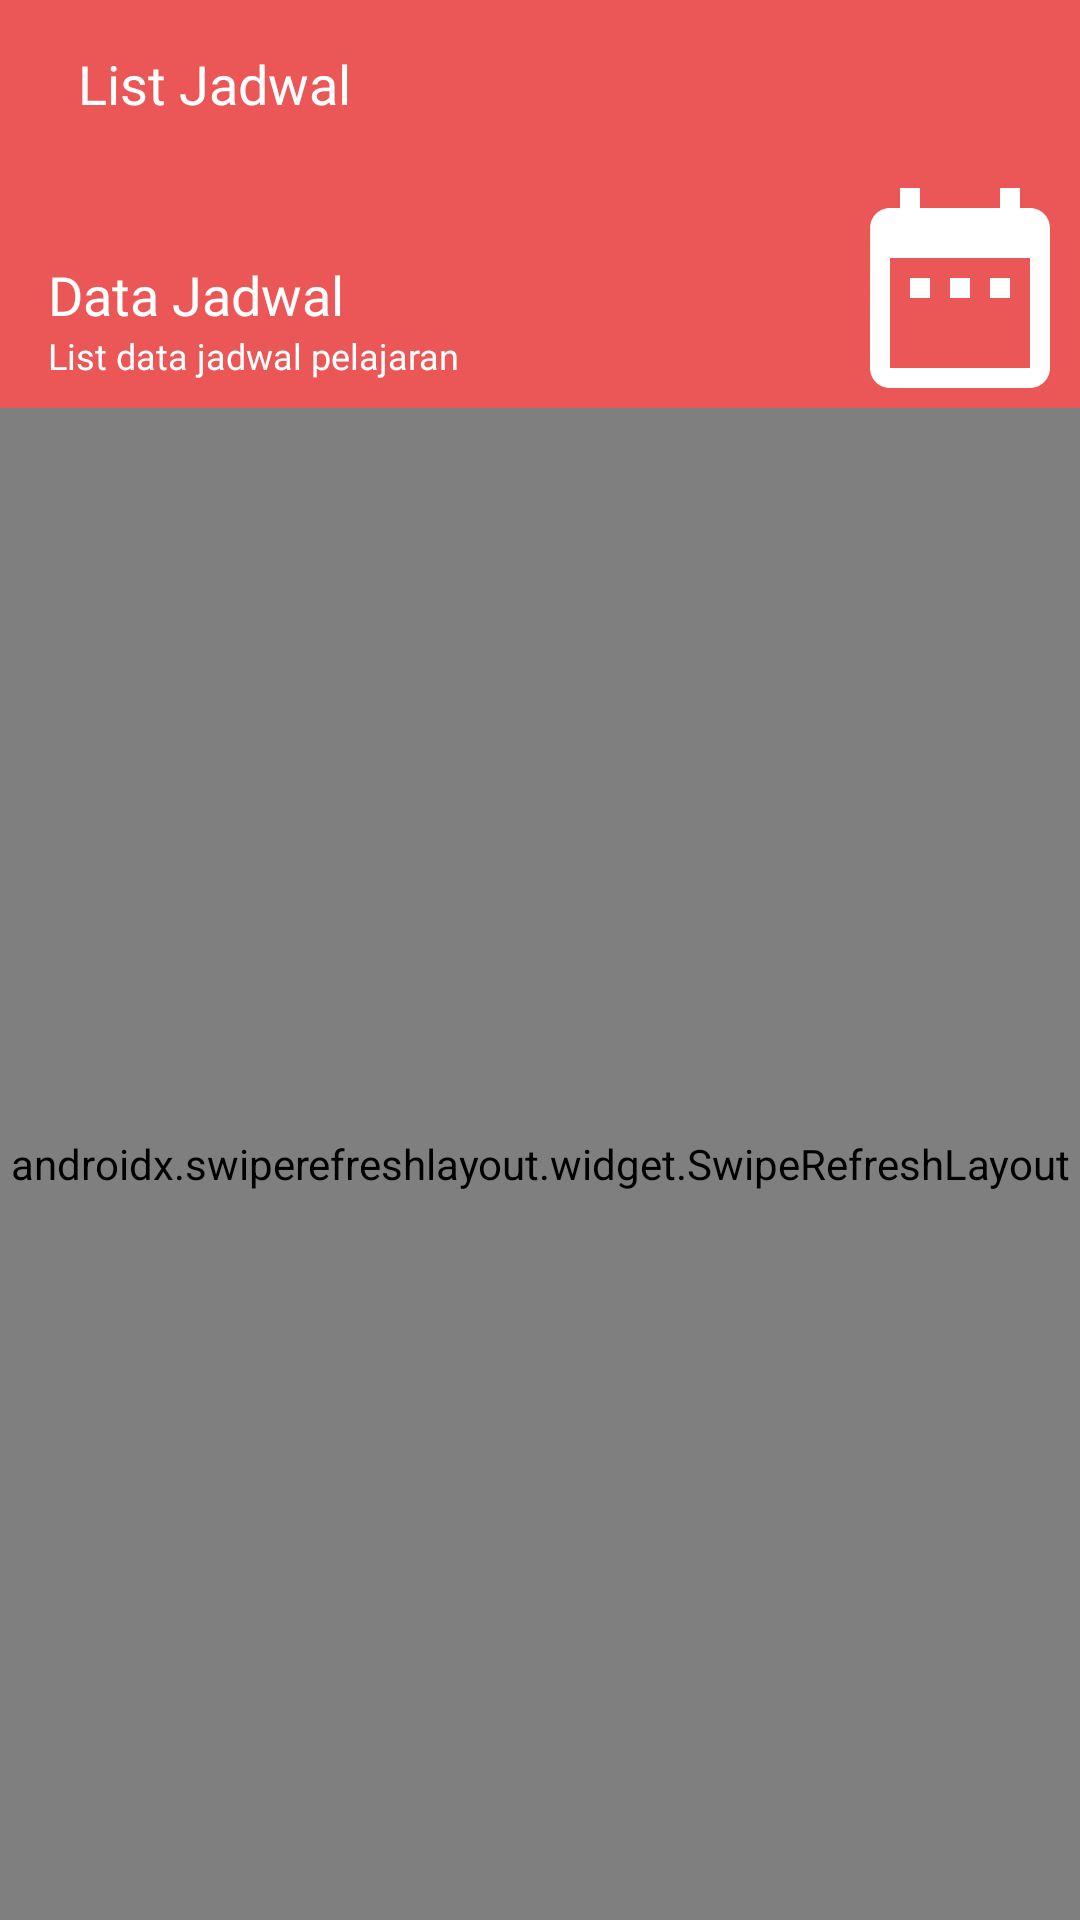

Produce the Android XML layout that renders to this screen, including the resource entries it uses.
<!-- AndroidManifest.xml: application theme Theme.SIMSekolah -->
<!-- res/layout/activity_detail_jadwal.xml -->
<?xml version="1.0" encoding="utf-8"?>
<RelativeLayout xmlns:android="http://schemas.android.com/apk/res/android"
    xmlns:app="http://schemas.android.com/apk/res-auto"
    xmlns:tools="http://schemas.android.com/tools"
    android:layout_width="match_parent"
    android:layout_height="match_parent"
    tools:context=".ui.jadwal.DetailJadwal">

    <androidx.appcompat.widget.Toolbar
        android:id="@+id/top"
        android:layout_width="match_parent"
        android:layout_height="wrap_content"
        android:background="@color/red2">

        <LinearLayout
            android:layout_width="match_parent"
            android:layout_height="wrap_content"
            android:layout_marginEnd="16dp"
            android:orientation="horizontal">

            <ImageView
                android:id="@+id/btn_kembali"
                android:layout_width="wrap_content"
                android:layout_height="wrap_content"
                android:background="?android:attr/selectableItemBackground"
                android:clickable="true"
                android:focusable="true"
                android:src="@drawable/ic_baseline_arrow_back_24" />

            <TextView
                android:layout_width="wrap_content"
                android:layout_height="wrap_content"
                android:layout_marginStart="10dp"
                android:fontFamily="@font/poppins_bold"
                android:text="List Jadwal"
                android:textColor="@color/white"
                android:textSize="18sp" />
        </LinearLayout>
    </androidx.appcompat.widget.Toolbar>

    <LinearLayout
        android:layout_width="match_parent"
        android:layout_height="200dp"
        android:layout_below="@id/top"
        android:background="@color/red2"
        android:orientation="vertical" />

    <TextView
        android:id="@+id/judul_dataguru"
        android:layout_width="wrap_content"
        android:layout_height="wrap_content"
        android:layout_below="@id/top"
        android:layout_marginStart="16dp"
        android:layout_marginTop="30dp"
        android:fontFamily="@font/poppins_bold"
        android:text="Data Jadwal"
        android:textColor="@color/white"
        android:textSize="18sp" />

    <TextView
        android:layout_width="wrap_content"
        android:layout_height="wrap_content"
        android:layout_below="@id/judul_dataguru"
        android:layout_marginStart="16dp"
        android:fontFamily="@font/poppins_medium"
        android:text="List data jadwal pelajaran"
        android:textColor="@color/white"
        android:textSize="12sp" />

    <ImageView
        android:id="@+id/img_dataguru"
        android:layout_width="80dp"
        android:layout_height="80dp"
        android:layout_below="@id/top"
        android:layout_alignParentEnd="true"
        android:src="@drawable/ic_list_jadwal" />

    <com.airbnb.lottie.LottieAnimationView
        android:id="@+id/animationView4"
        android:layout_width="match_parent"
        android:layout_height="wrap_content"
        android:layout_centerInParent="true"
        android:layout_marginTop="24dp"
        android:visibility="gone"
        app:lottie_autoPlay="true"
        app:lottie_loop="true"
        app:lottie_rawRes="@raw/search_data" />

    <androidx.swiperefreshlayout.widget.SwipeRefreshLayout
        android:id="@+id/sw_data"
        android:layout_below="@id/img_dataguru"
        android:layout_width="match_parent"
        android:layout_height="match_parent">

        <androidx.recyclerview.widget.RecyclerView
            android:id="@+id/rc_data"
            android:layout_width="match_parent"
            android:layout_height="wrap_content"
            tools:listitem="@layout/list_jadwal" />

    </androidx.swiperefreshlayout.widget.SwipeRefreshLayout>

</RelativeLayout>
<!-- res/layout/list_jadwal.xml (included above) -->
<?xml version="1.0" encoding="utf-8"?>
<androidx.cardview.widget.CardView xmlns:android="http://schemas.android.com/apk/res/android"
    xmlns:app="http://schemas.android.com/apk/res-auto"
    android:id="@+id/layout"
    android:layout_width="match_parent"
    android:layout_height="wrap_content"
    android:layout_marginEnd="16dp"
    android:layout_marginStart="16dp"
    android:layout_marginTop="5dp"
    android:layout_marginBottom="5dp"
    android:orientation="vertical"
    app:cardCornerRadius="10dp"
    app:cardElevation="6dp">

    <LinearLayout
        android:layout_width="match_parent"
        android:layout_height="wrap_content"
        android:orientation="vertical"
        android:padding="16dp">

        <TextView
            android:id="@+id/hari"
            android:layout_width="wrap_content"
            android:layout_height="wrap_content"
            android:fontFamily="@font/poppins_bold"
            android:text="Senin"
            android:textColor="@color/red2"
            android:textSize="18sp" />

        <TextView
            android:layout_width="wrap_content"
            android:layout_height="wrap_content"
            android:layout_marginTop="10dp"
            android:fontFamily="@font/poppins_bold"
            android:text="Mata Pelajaran"
            android:textColor="@color/black"
            android:textSize="12sp" />

        <TextView
            android:id="@+id/mapel"
            android:layout_width="wrap_content"
            android:layout_height="wrap_content"
            android:fontFamily="@font/poppins_medium"
            android:text="mapel"
            android:textColor="@color/green_normal"
            android:textSize="12sp" />

        <TextView
            android:layout_width="wrap_content"
            android:layout_height="wrap_content"
            android:layout_marginTop="10dp"
            android:fontFamily="@font/poppins_bold"
            android:text="Jam Pelajaran"
            android:textColor="@color/black"
            android:textSize="12sp" />

        <TextView
            android:id="@+id/jam_pelajaran"
            android:layout_width="wrap_content"
            android:layout_height="wrap_content"
            android:fontFamily="@font/poppins_medium"
            android:text="mapel"
            android:textColor="@color/orange"
            android:textSize="12sp" />
        <TextView
            android:layout_width="wrap_content"
            android:layout_height="wrap_content"
            android:layout_marginTop="10dp"
            android:fontFamily="@font/poppins_bold"
            android:text="Nama Guru"
            android:textColor="@color/black"
            android:textSize="12sp" />

        <TextView
            android:id="@+id/guru"
            android:layout_width="wrap_content"
            android:layout_height="wrap_content"
            android:fontFamily="@font/poppins_medium"
            android:text="nama guru"
            android:textColor="@color/blue"
            android:textSize="12sp" />
    </LinearLayout>

</androidx.cardview.widget.CardView>
<!-- resources referenced by this layout -->
<resources>
  <color name="black">#FF000000</color>
  <color name="red2">#EB5757</color>
  <color name="white">#FFFFFFFF</color>
  <!-- drawable ic_list_jadwal (drawable) -->
  <vector xmlns:android="http://schemas.android.com/apk/res/android"
      android:width="47dp"
      android:height="47dp"
      android:viewportWidth="47"
      android:viewportHeight="47">
    <path
        android:pathData="M17.625,21.5417H13.7083V25.4583H17.625V21.5417ZM25.4583,21.5417H21.5417V25.4583H25.4583V21.5417ZM33.2917,21.5417H29.375V25.4583H33.2917V21.5417ZM37.2083,7.8333H35.25V3.9167H31.3333V7.8333H15.6667V3.9167H11.75V7.8333H9.7917C7.6179,7.8333 5.8946,9.5958 5.8946,11.75L5.875,39.1667C5.875,41.3208 7.6179,43.0833 9.7917,43.0833H37.2083C39.3625,43.0833 41.125,41.3208 41.125,39.1667V11.75C41.125,9.5958 39.3625,7.8333 37.2083,7.8333ZM37.2083,39.1667H9.7917V17.625H37.2083V39.1667Z"
        android:fillColor="#ffffff"/>
  </vector>
  <style name="Theme.SIMSekolah" parent="Theme.MaterialComponents.Light.NoActionBar">
          
          <item name="colorPrimary">@color/red2</item>
          <item name="colorPrimaryVariant">@color/red2</item>
          <item name="colorOnPrimary">@color/white</item>
          
          <item name="colorSecondary">@color/red2</item>
          <item name="colorSecondaryVariant">@color/teal_700</item>
          <item name="colorOnSecondary">@color/black</item>
          
          <item name="android:statusBarColor" tools:targetApi="l">?attr/colorPrimaryVariant</item>
          
      </style>
  <color name="teal_700">#FF018786</color>
</resources>
